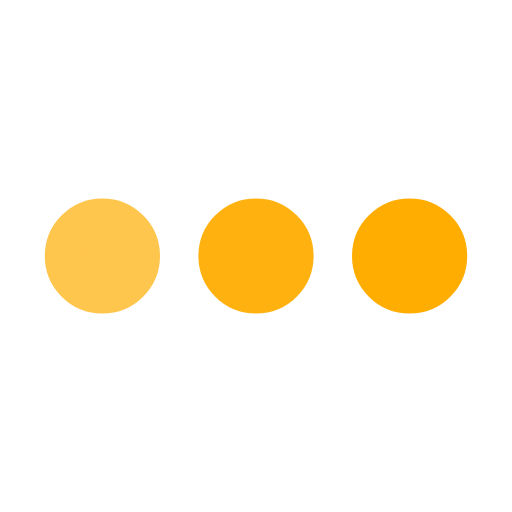
t = 0.00 s
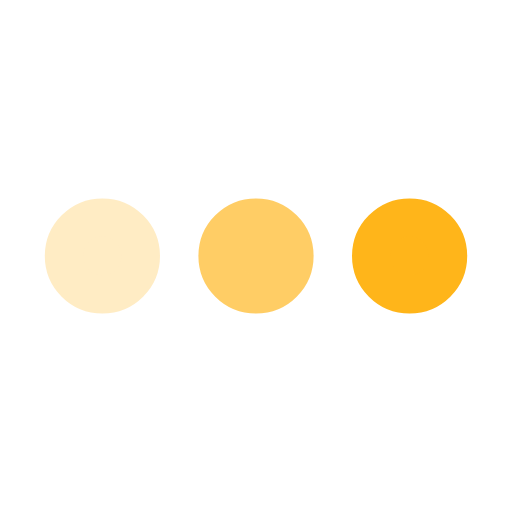
t = 0.25 s
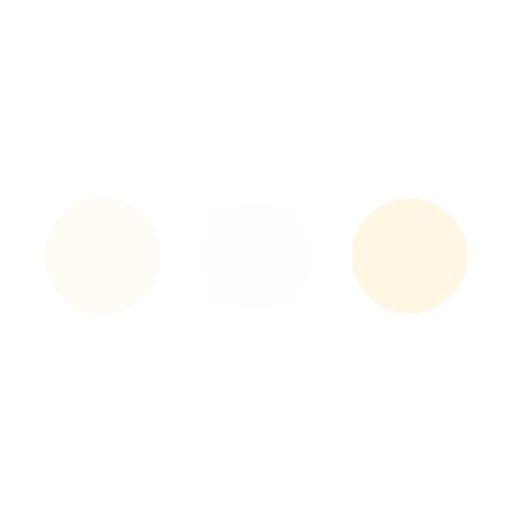
t = 0.75 s
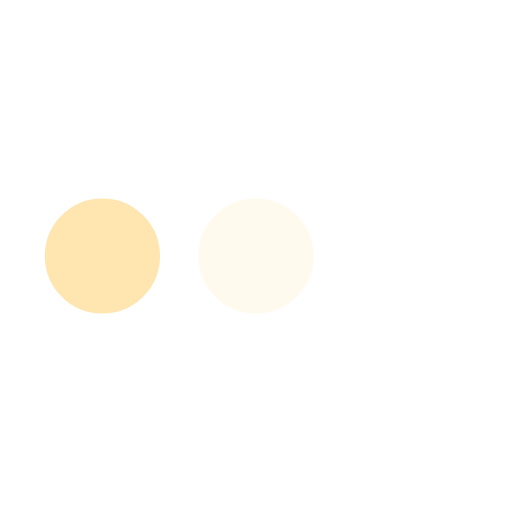
t = 1.00 s
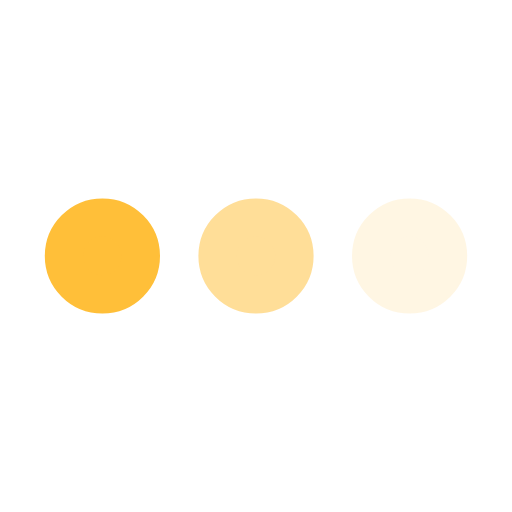
t = 1.25 s
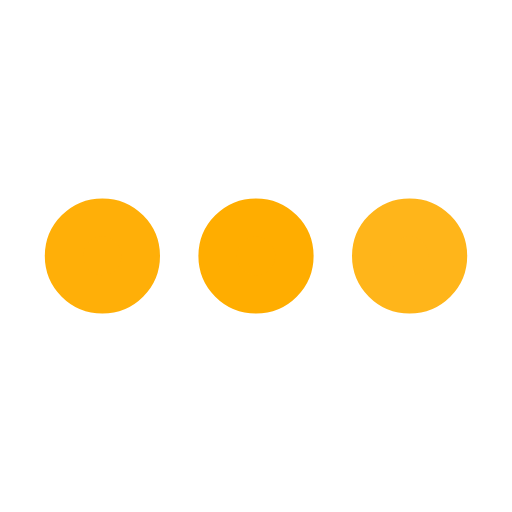
t = 1.75 s

The animated SVG that drew these frames (rendered in a browser with its animation timeline set to each time). Animation: 3 SMIL elements (animate=3); one cycle of 2.00 s, repeats indefinitely.

<svg xmlns='http://www.w3.org/2000/svg' viewBox='0 0 200 200'><circle fill='#FFAD00' stroke='#FFAD00' stroke-width='15' r='15' cx='40' cy='100'><animate attributeName='opacity' calcMode='spline' dur='2' values='1;0;1;' keySplines='.5 0 .5 1;.5 0 .5 1' repeatCount='indefinite' begin='-.4'></animate></circle><circle fill='#FFAD00' stroke='#FFAD00' stroke-width='15' r='15' cx='100' cy='100'><animate attributeName='opacity' calcMode='spline' dur='2' values='1;0;1;' keySplines='.5 0 .5 1;.5 0 .5 1' repeatCount='indefinite' begin='-.2'></animate></circle><circle fill='#FFAD00' stroke='#FFAD00' stroke-width='15' r='15' cx='160' cy='100'><animate attributeName='opacity' calcMode='spline' dur='2' values='1;0;1;' keySplines='.5 0 .5 1;.5 0 .5 1' repeatCount='indefinite' begin='0'></animate></circle></svg>
